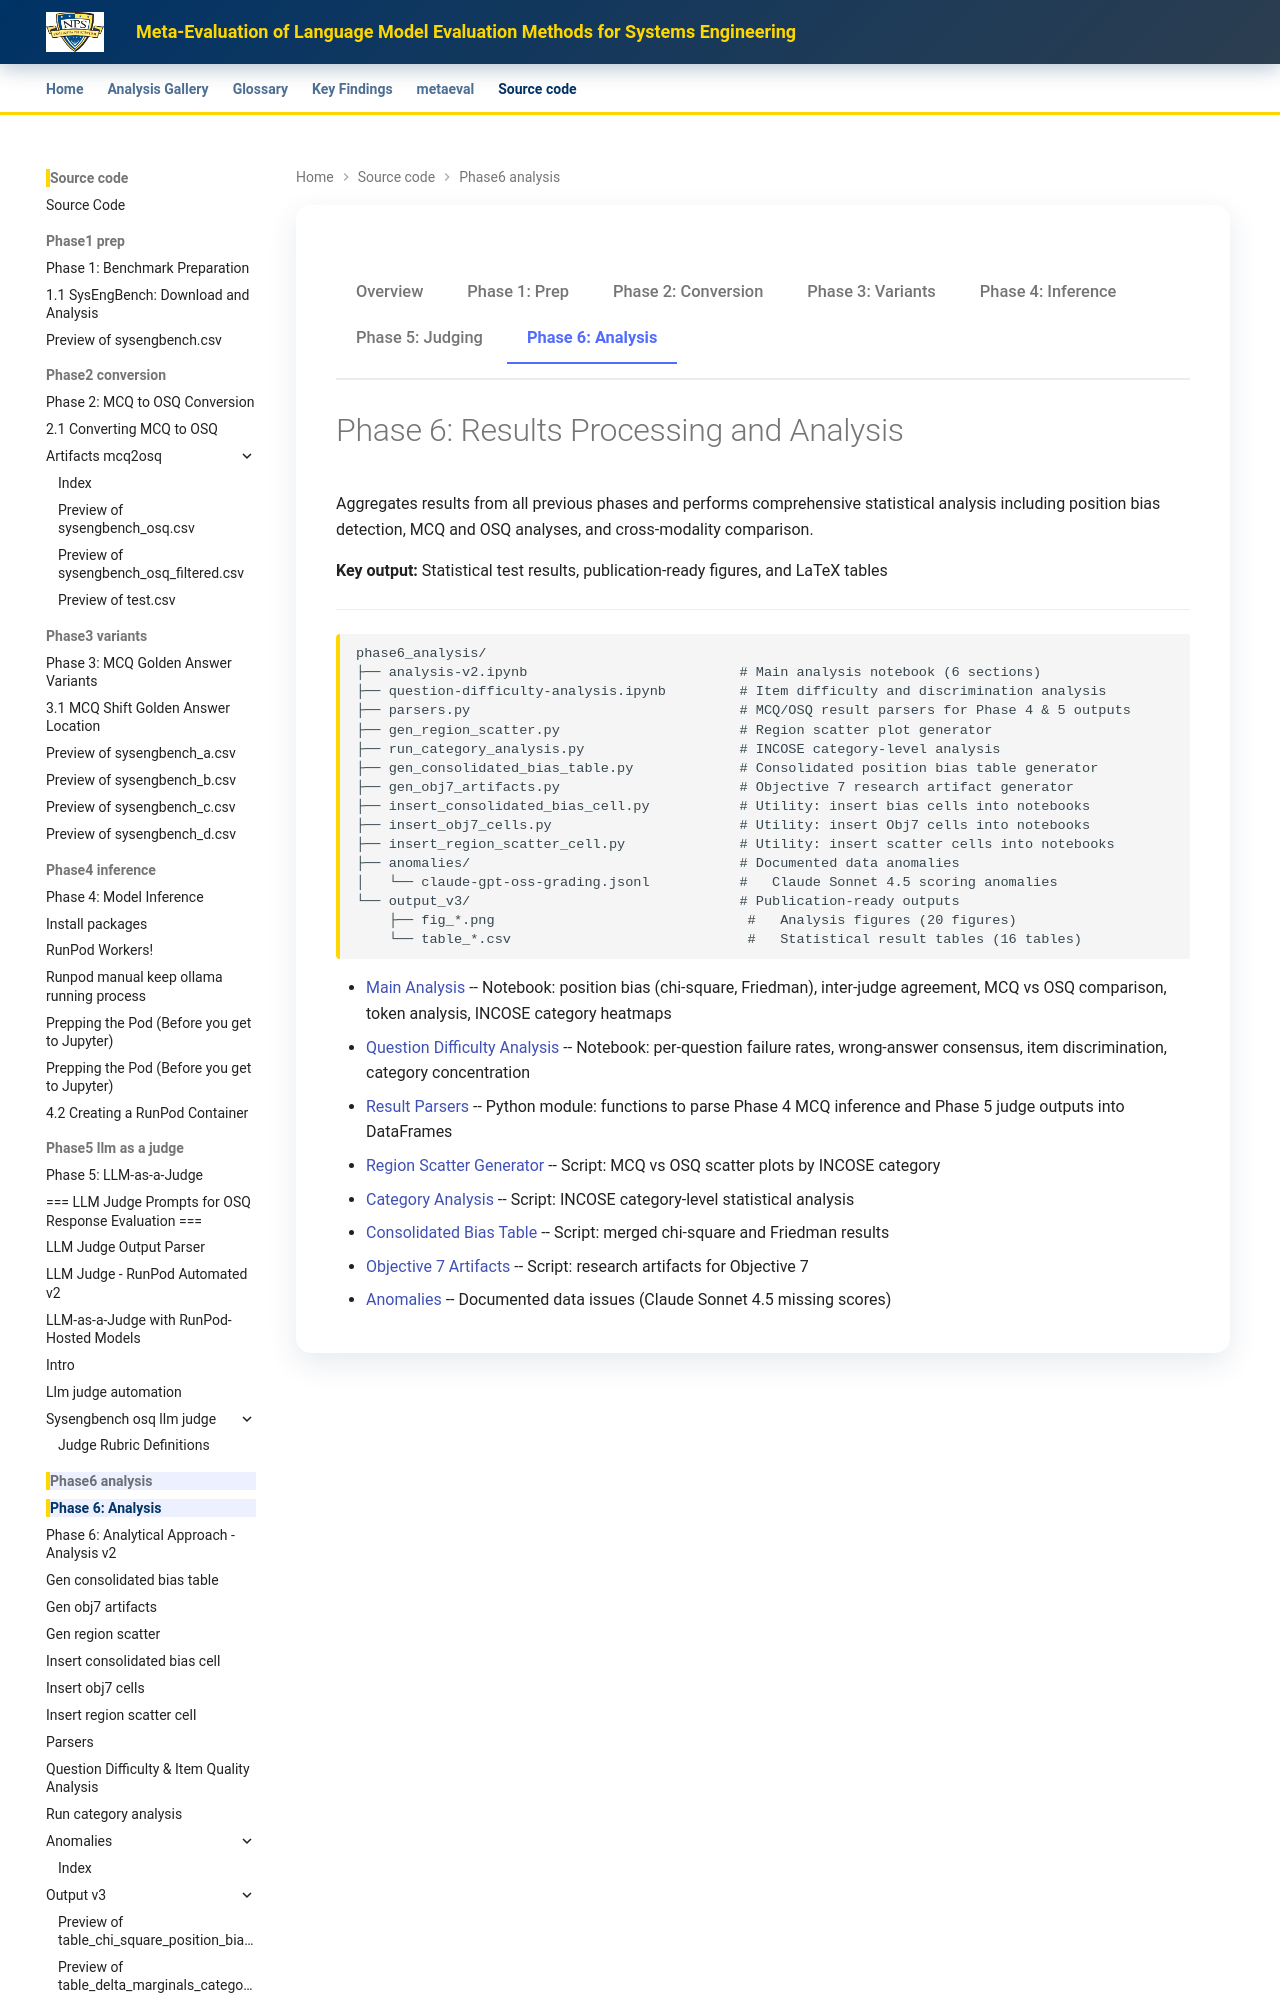

repository: ryan-a-bell/dissertation · page: source-code/phase6_analysis/index.html · generator: mkdocs

---
title: "Phase 6: Analysis"
---

<div class="phase-nav" markdown>
<a href="../">Overview</a>
<a href="../phase1_prep/">Phase 1: Prep</a>
<a href="../phase2_conversion/">Phase 2: Conversion</a>
<a href="../phase3_variants/">Phase 3: Variants</a>
<a href="../phase4_inference/">Phase 4: Inference</a>
<a href="../phase5_llm_as_a_judge/">Phase 5: Judging</a>
<a href="./" class="active">Phase 6: Analysis</a>
</div>
